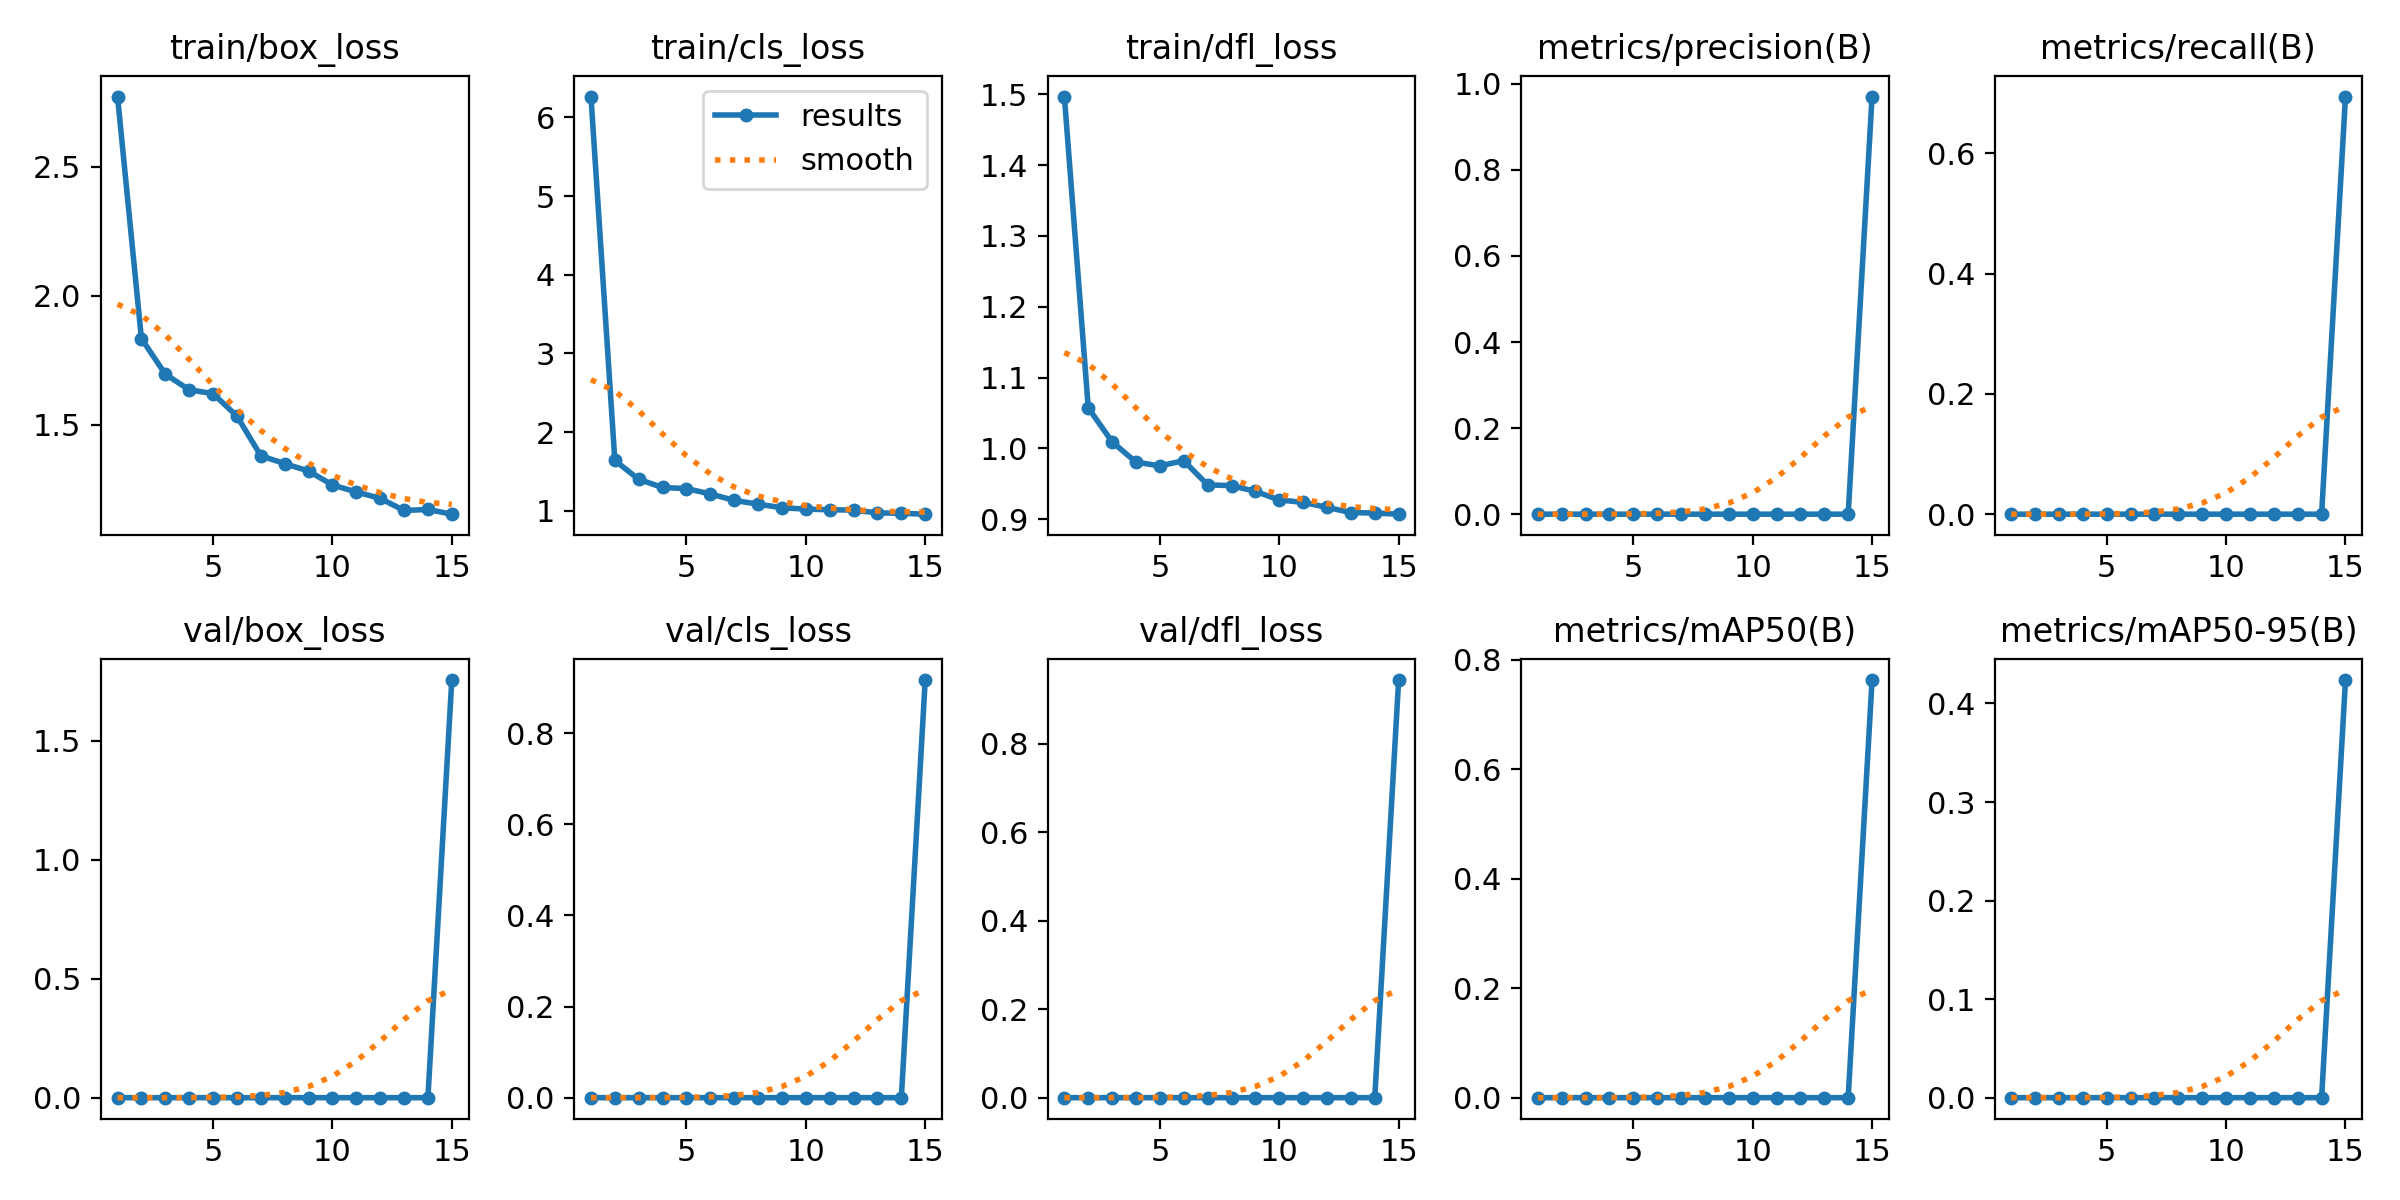

Source data for this figure (header and first rows):
epoch, train/box_loss, train/cls_loss, train/dfl_loss, metrics/precision(B), metrics/recall(B), metrics/mAP50(B), metrics/mAP50-95(B), val/box_loss, val/cls_loss, val/dfl_loss, lr/pg0, lr/pg1, lr/pg2
1, 2.772, 6.265, 1.497, 0, 0, 0, 0, 0, 0, 0, 0.0006653, 0.0006653, 0.0006653
2, 1.833, 1.64, 1.057, 0, 0, 0, 0, 0, 0, 0, 0.001244, 0.001244, 0.001244
3, 1.695, 1.4, 1.009, 0, 0, 0, 0, 0, 0, 0, 0.001735, 0.001735, 0.001735
4, 1.635, 1.296, 0.9804, 0, 0, 0, 0, 0, 0, 0, 0.001604, 0.001604, 0.001604
5, 1.62, 1.282, 0.9752, 0, 0, 0, 0, 0, 0, 0, 0.001472, 0.001472, 0.001472
6, 1.533, 1.214, 0.9824, 0, 0, 0, 0, 0, 0, 0, 0.00134, 0.00134, 0.00134
7, 1.379, 1.132, 0.9482, 0, 0, 0, 0, 0, 0, 0, 0.001208, 0.001208, 0.001208
8, 1.348, 1.084, 0.9473, 0, 0, 0, 0, 0, 0, 0, 0.001076, 0.001076, 0.001076
9, 1.32, 1.038, 0.9391, 0, 0, 0, 0, 0, 0, 0, 0.000944, 0.000944, 0.000944
10, 1.266, 1.022, 0.9269, 0, 0, 0, 0, 0, 0, 0, 0.000812, 0.000812, 0.000812
11, 1.238, 1.013, 0.9236, 0, 0, 0, 0, 0, 0, 0, 0.00068, 0.00068, 0.00068
12, 1.214, 1.009, 0.9165, 0, 0, 0, 0, 0, 0, 0, 0.000548, 0.000548, 0.000548
13, 1.167, 0.9734, 0.9091, 0, 0, 0, 0, 0, 0, 0, 0.000416, 0.000416, 0.000416
14, 1.171, 0.9681, 0.9085, 0, 0, 0, 0, 0, 0, 0, 0.000284, 0.000284, 0.000284
15, 1.152, 0.9568, 0.9069, 0.9703, 0.6943, 0.7629, 0.4238, 1.756, 0.9168, 0.9443, 0.000152, 0.000152, 0.000152
